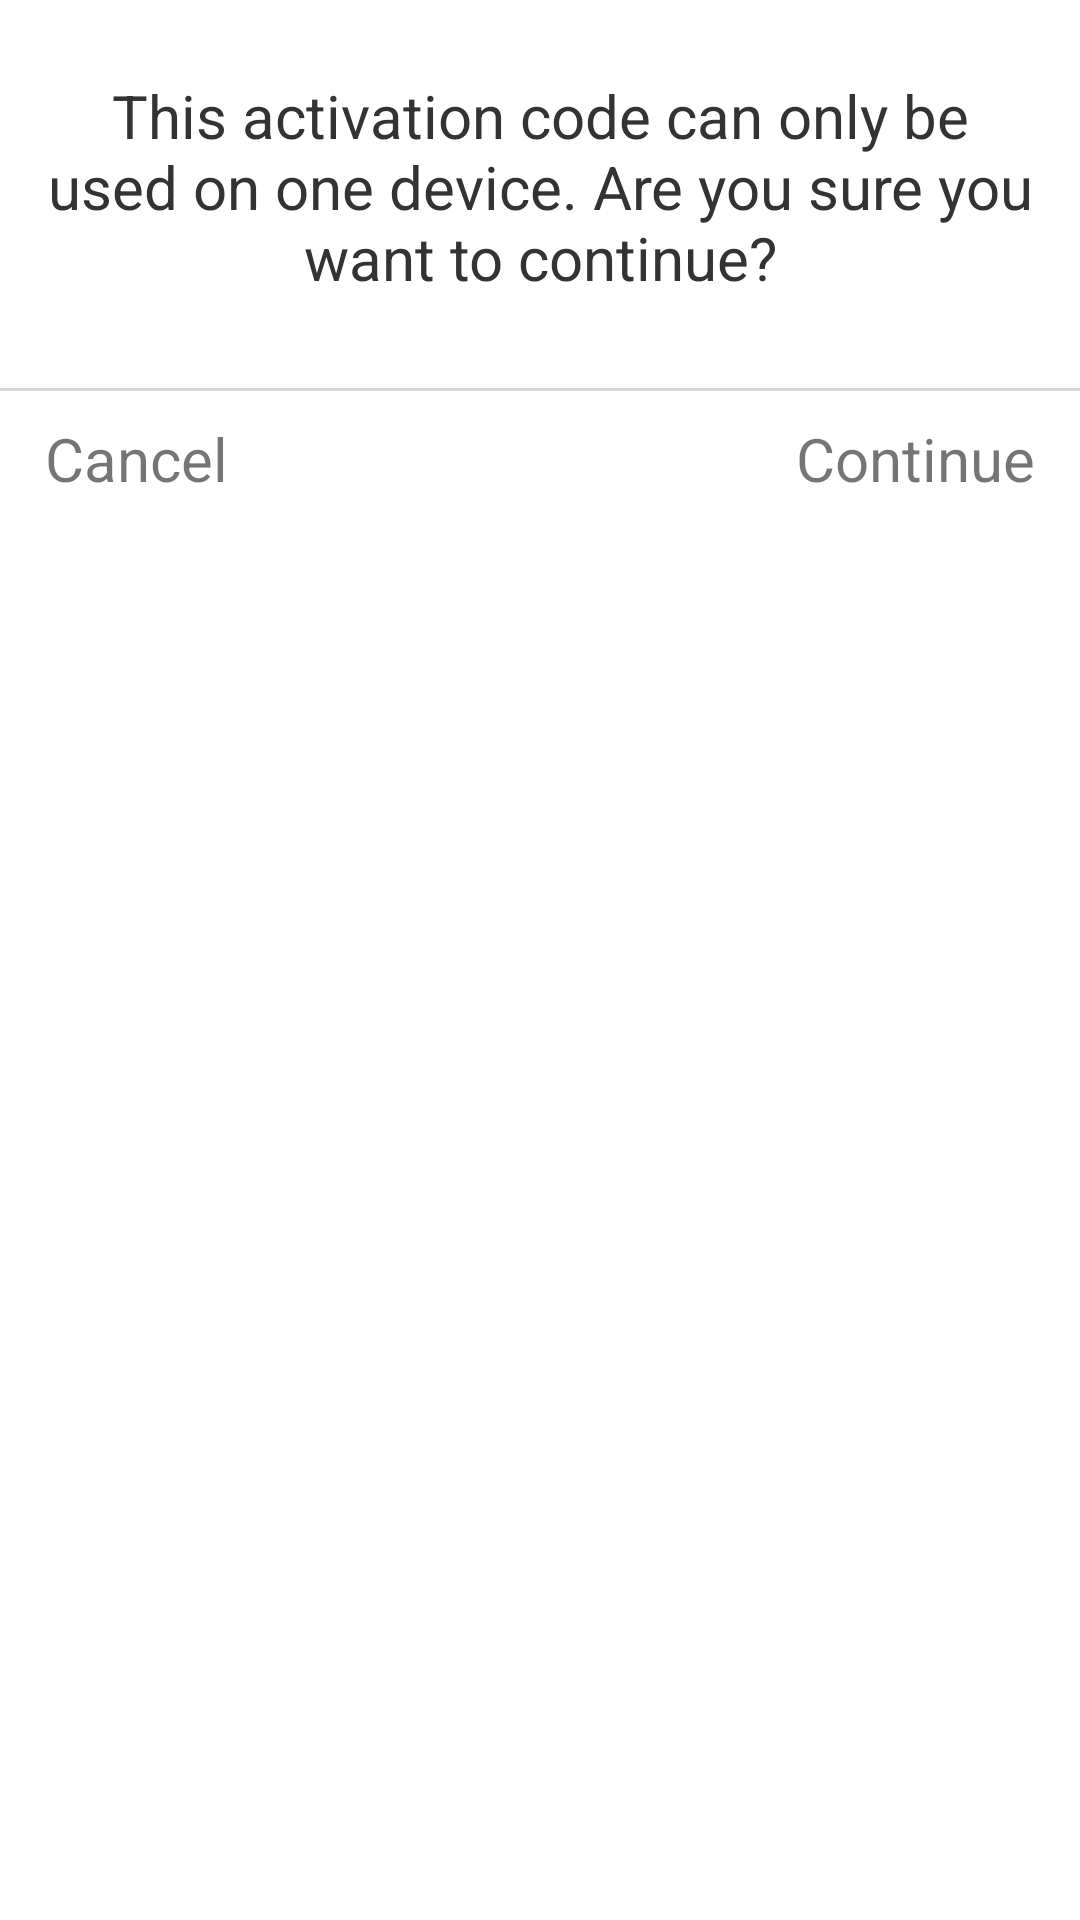

Produce the Android XML layout that renders to this screen, including the resource entries it uses.
<!-- AndroidManifest.xml: application theme AppTheme -->
<!-- res/layout/alert_activation_code.xml -->
<?xml version="1.0" encoding="utf-8"?>
<RelativeLayout xmlns:android="http://schemas.android.com/apk/res/android"
    android:layout_width="match_parent"
    android:layout_height="wrap_content"
    android:background="@color/white"
    android:orientation="vertical" >

    <RelativeLayout
            android:id="@+id/pageActivation"
            android:layout_width="fill_parent"
            android:layout_height="wrap_content"
            android:layout_alignParentTop="true"
            >

            <TextView
                android:id="@+id/coupon_alert"
                android:layout_width="wrap_content"
                android:textAllCaps="false"
                android:textSize="20sp"
                android:layout_centerInParent="true"
                android:layout_marginTop="20dp"
               android:padding="15dp"
               android:gravity="center"
                android:textColor="#333333"
                android:layout_height="wrap_content"
                android:text="@string/activation_alert" />
            
     </RelativeLayout>      
     
    
    
    
    
    
    
    <RelativeLayout
            android:id="@+id/relBottom"
            android:layout_width="match_parent"
            android:layout_height="wrap_content"
            android:layout_below="@+id/pageActivation"
            
             >
       <View
                android:id="@+id/view1"
                style="@style/border_gray"
                android:layout_marginTop="5dp"
                android:layout_width="match_parent"
                android:layout_height="1dp" />     
        
          
    
    <RelativeLayout
            android:id="@+id/relBottominner"
            android:layout_width="match_parent"
            android:layout_height="wrap_content"
            android:layout_margin="5dp"
                     
             >

            <TextView
                android:id="@+id/btnCancel"
                android:layout_width="wrap_content"
                android:textAllCaps="false"
                android:textSize="20sp"
                android:textColor="@color/text_color"
                android:background="@null"
                android:padding="10dp"
                android:layout_alignParentLeft="true"
                android:layout_height="wrap_content"
                android:text="@string/txt_cancel" />
            
            <TextView
                android:id="@+id/btnContinue"
                android:layout_width="wrap_content"
                android:textAllCaps="false"
                android:textSize="20sp"
                android:textColor="@color/text_color"
                android:padding="10dp"
                android:layout_alignParentRight="true"
                android:background="@null"
                android:layout_height="wrap_content"
                android:text="@string/continue_btn" />
            
     </RelativeLayout> 
     
    </RelativeLayout>

</RelativeLayout>
<!-- resources referenced by this layout -->
<resources>
  <color name="white">#FFFFFF</color>
  <string name="activation_alert">This activation code can only be used on one device. Are you sure you want to continue?</string>
  <string name="continue_btn">Continue</string>
  <string name="txt_cancel">Cancel</string>
  <style name="border_gray">
          <item name="android:background">#d7d7d7</item>
          <item name="android:layout_marginTop">10dp</item>
         
      </style>
  <style name="AppTheme" parent="AppBaseTheme">
          
      </style>
  <style name="AppBaseTheme" parent="Theme.AppCompat.Light">
          
      </style>
</resources>
